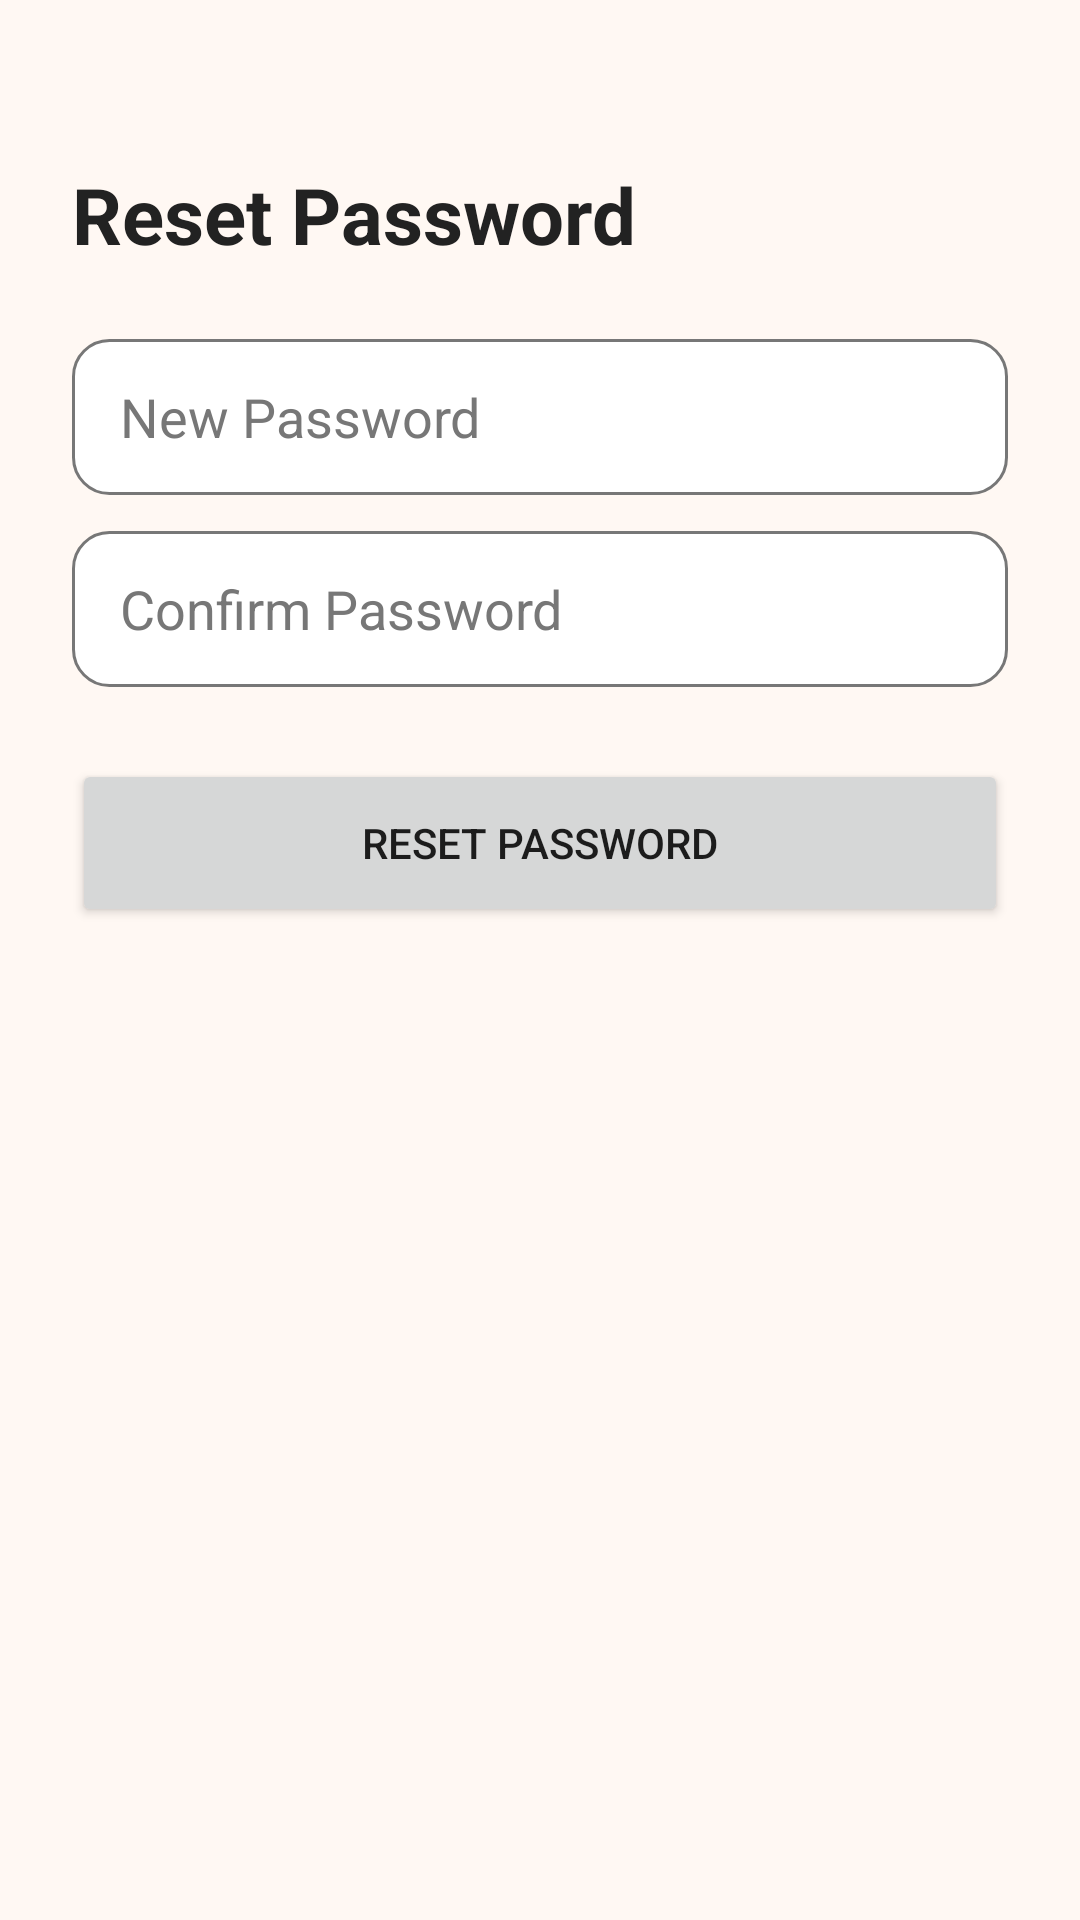

Here is an Android app screen rendered from its layout file. Give the layout XML and the strings, colors and styles it references.
<!-- AndroidManifest.xml: application theme Theme.Hotel111 -->
<!-- res/layout/activity_reset_password.xml -->
<?xml version="1.0" encoding="utf-8"?>
<LinearLayout xmlns:android="http://schemas.android.com/apk/res/android"
    android:layout_width="match_parent"
    android:layout_height="match_parent"
    android:orientation="vertical"
    android:padding="24dp">

    <TextView
        android:layout_width="wrap_content"
        android:layout_height="wrap_content"
        android:layout_marginTop="30dp"
        android:layout_marginBottom="24dp"
        android:text="@string/reset_title"
        android:textColor="@color/text"
        android:textSize="26sp"
        android:textStyle="bold" />

    <EditText
        android:id="@+id/etNewPassword"
        android:layout_width="match_parent"
        android:layout_height="52dp"
        android:background="@drawable/bg_input"
        android:hint="@string/new_password"
        android:inputType="textPassword"
        android:paddingHorizontal="16dp"
        android:textColor="@color/text"
        android:textColorHint="@color/text_light" />

    <EditText
        android:id="@+id/etConfirm"
        android:layout_width="match_parent"
        android:layout_height="52dp"
        android:layout_marginTop="12dp"
        android:background="@drawable/bg_input"
        android:hint="@string/confirm_password"
        android:inputType="textPassword"
        android:paddingHorizontal="16dp"
        android:textColor="@color/text"
        android:textColorHint="@color/text_light" />

    <Button
        android:id="@+id/btnReset"
        android:layout_width="match_parent"
        android:layout_height="56dp"
        android:layout_marginTop="24dp"
        android:text="@string/reset" />

</LinearLayout>
<!-- resources referenced by this layout -->
<resources>
  <color name="text">#222222</color>
  <color name="text_light">#777777</color>
  <!-- drawable bg_input (drawable) -->
  <?xml version="1.0" encoding="utf-8"?>
  <shape xmlns:android="http://schemas.android.com/apk/res/android">
      <solid android:color="@color/card" />
      <stroke android:width="1dp" android:color="@color/text_light" />
      <corners android:radius="12dp" />
  </shape>
  <string name="confirm_password">Confirm Password</string>
  <string name="new_password">New Password</string>
  <string name="reset">Reset Password</string>
  <string name="reset_title">Reset Password</string>
  <style name="Theme.Hotel111" parent="Theme.MaterialComponents.DayNight.NoActionBar">
          <item name="colorPrimary">@color/red</item>
          <item name="colorPrimaryVariant">@color/red</item>
          <item name="colorOnPrimary">@color/white</item>
          <item name="android:statusBarColor">@color/red</item>
          <item name="android:windowBackground">@color/bg</item>
      </style>
  <color name="card">#FFFFFF</color>
  <color name="red">#E4002B</color>
  <color name="white">#FFFFFF</color>
  <color name="bg">#FFF8F3</color>
</resources>
